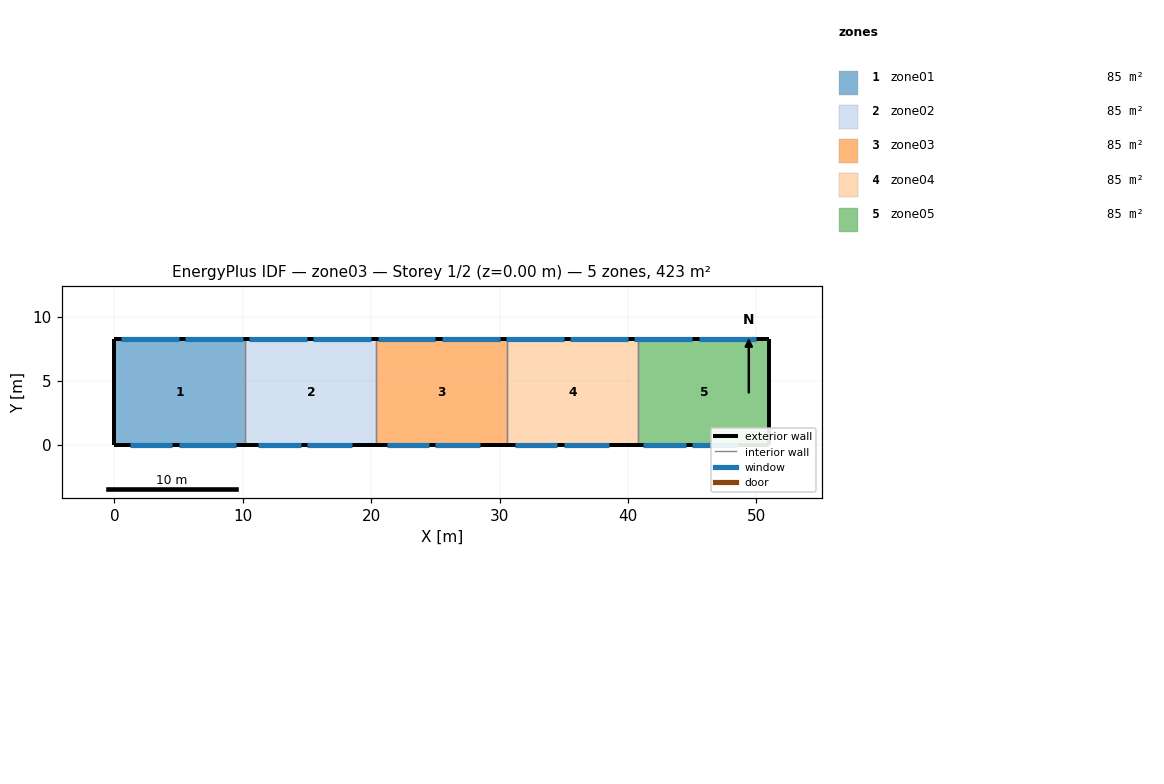
=== STOREY PLAN SPEC (per zone: floor XY polygon, exterior-wall plan segments, windows/doors) ===
zone 1: zone01  (84.7 m²)
  floor: (0.00, 0.00) (0.00, 8.30) (10.20, 8.30) (10.20, 0.00)
  exterior wall: (0.00, 8.30) – (0.00, 0.00)  [8.3 m]
  exterior wall: (10.20, 8.30) – (0.00, 8.30)  [10.2 m]
    window: (0.50, 8.30) – (5.00, 8.30)  [9.4 m²]
    window: (5.50, 8.30) – (10.00, 8.30)  [9.4 m²]
  exterior wall: (0.00, 0.00) – (10.20, 0.00)  [10.2 m]
    window: (1.20, 0.00) – (4.50, 0.00)  [10.6 m²]
    window: (5.00, 0.00) – (9.50, 0.00)  [14.4 m²]
  interior walls: 1
zone 2: zone02  (84.7 m²)
  floor: (10.20, 0.00) (10.20, 8.30) (20.40, 8.30) (20.40, 0.00)
  exterior wall: (20.40, 8.30) – (10.20, 8.30)  [10.2 m]
    window: (10.50, 8.30) – (15.00, 8.30)  [9.4 m²]
    window: (15.50, 8.30) – (20.00, 8.30)  [9.4 m²]
  exterior wall: (10.20, 0.00) – (20.40, 0.00)  [10.2 m]
    window: (11.20, 0.00) – (14.50, 0.00)  [10.6 m²]
    window: (15.00, 0.00) – (18.50, 0.00)  [11.2 m²]
  interior walls: 2
zone 3: zone03  (84.7 m²)
  floor: (20.40, 0.00) (20.40, 8.30) (30.60, 8.30) (30.60, 0.00)
  exterior wall: (30.60, 8.30) – (20.40, 8.30)  [10.2 m]
    window: (20.50, 8.30) – (25.00, 8.30)  [9.4 m²]
    window: (25.50, 8.30) – (30.00, 8.30)  [9.4 m²]
  exterior wall: (20.40, 0.00) – (30.60, 0.00)  [10.2 m]
    window: (21.20, 0.00) – (24.50, 0.00)  [10.6 m²]
    window: (25.00, 0.00) – (28.50, 0.00)  [11.2 m²]
  interior walls: 2
zone 4: zone04  (84.7 m²)
  floor: (30.60, 0.00) (30.60, 8.30) (40.80, 8.30) (40.80, 0.00)
  exterior wall: (40.80, 8.30) – (30.60, 8.30)  [10.2 m]
    window: (30.50, 8.30) – (35.00, 8.30)  [9.5 m²]
    window: (35.50, 8.30) – (40.00, 8.30)  [9.5 m²]
  exterior wall: (30.60, 0.00) – (40.80, 0.00)  [10.2 m]
    window: (31.20, 0.00) – (34.50, 0.00)  [10.6 m²]
    window: (35.00, 0.00) – (38.50, 0.00)  [11.2 m²]
  interior walls: 2
zone 5: zone05  (84.7 m²)
  floor: (40.80, 0.00) (40.80, 8.30) (51.00, 8.30) (51.00, 0.00)
  exterior wall: (51.00, 8.30) – (51.00, 0.00)  [8.3 m]
  exterior wall: (51.00, 8.30) – (40.80, 8.30)  [10.2 m]
    window: (40.50, 8.30) – (45.00, 8.30)  [9.5 m²]
    window: (45.50, 8.30) – (50.00, 8.30)  [9.5 m²]
  exterior wall: (40.80, 0.00) – (51.00, 0.00)  [10.2 m]
    window: (41.20, 0.00) – (44.50, 0.00)  [10.6 m²]
    window: (45.00, 0.00) – (48.50, 0.00)  [11.2 m²]
  interior walls: 1

=== DERIVED (storey summary) ===
Building: zone03
Storey: 1 of 2  (floor level z = 0.00 m)
Storey gross floor area: 423.3 m²
Zones on this storey: 5
  - zone01: floor 84.7 m²; exterior wall 28.7 m (212.4 m²); 4 window(s) 43.9 m²; WWR 20.7%
  - zone02: floor 84.7 m²; exterior wall 20.4 m (151.0 m²); 4 window(s) 40.7 m²; WWR 26.9%
  - zone03: floor 84.7 m²; exterior wall 20.4 m (151.0 m²); 4 window(s) 40.7 m²; WWR 26.9%
  - zone04: floor 84.7 m²; exterior wall 20.4 m (151.0 m²); 4 window(s) 40.7 m²; WWR 26.9%
  - zone05: floor 84.7 m²; exterior wall 28.7 m (212.4 m²); 4 window(s) 40.7 m²; WWR 19.1%
Zone adjacency: (none detected)